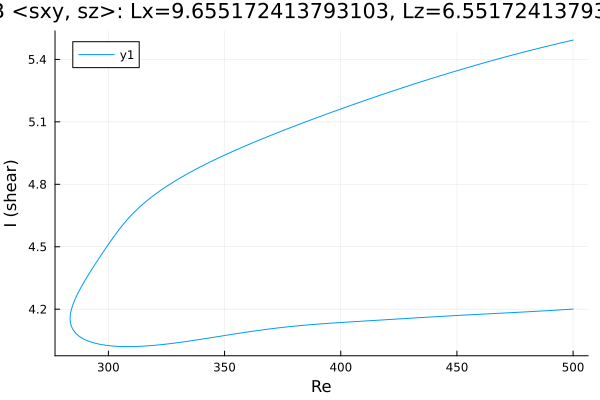

Data behind this chart, as committed beside it:
Re, shear
500.0, 5.493
498.8, 5.49
497.4, 5.486
496, 5.483
494.6, 5.479
493.1, 5.475
491.7, 5.471
490.3, 5.467
488.9, 5.464
487.5, 5.46
486.1, 5.456
484.7, 5.452
483.2, 5.448
481.8, 5.444
480.4, 5.44
479, 5.436
477.6, 5.432
476.2, 5.428
474.8, 5.423
473.3, 5.419
471.9, 5.415
470.5, 5.411
469.1, 5.407
467.7, 5.402
466.3, 5.398
464.9, 5.393
463.4, 5.389
462, 5.385
460.6, 5.38
459.2, 5.376
457.8, 5.371
456.4, 5.367
455, 5.362
453.5, 5.357
452.1, 5.353
450.7, 5.348
449.3, 5.343
447.9, 5.339
446.5, 5.334
445.1, 5.329
443.6, 5.324
442.2, 5.319
440.8, 5.314
439.4, 5.31
438, 5.305
436.6, 5.3
435.2, 5.295
433.8, 5.29
432.3, 5.285
430.9, 5.279
429.5, 5.274
428.1, 5.269
426.7, 5.264
425.3, 5.259
423.9, 5.254
422.4, 5.248
421, 5.243
419.6, 5.238
418.2, 5.233
416.8, 5.227
... 318 more rows
